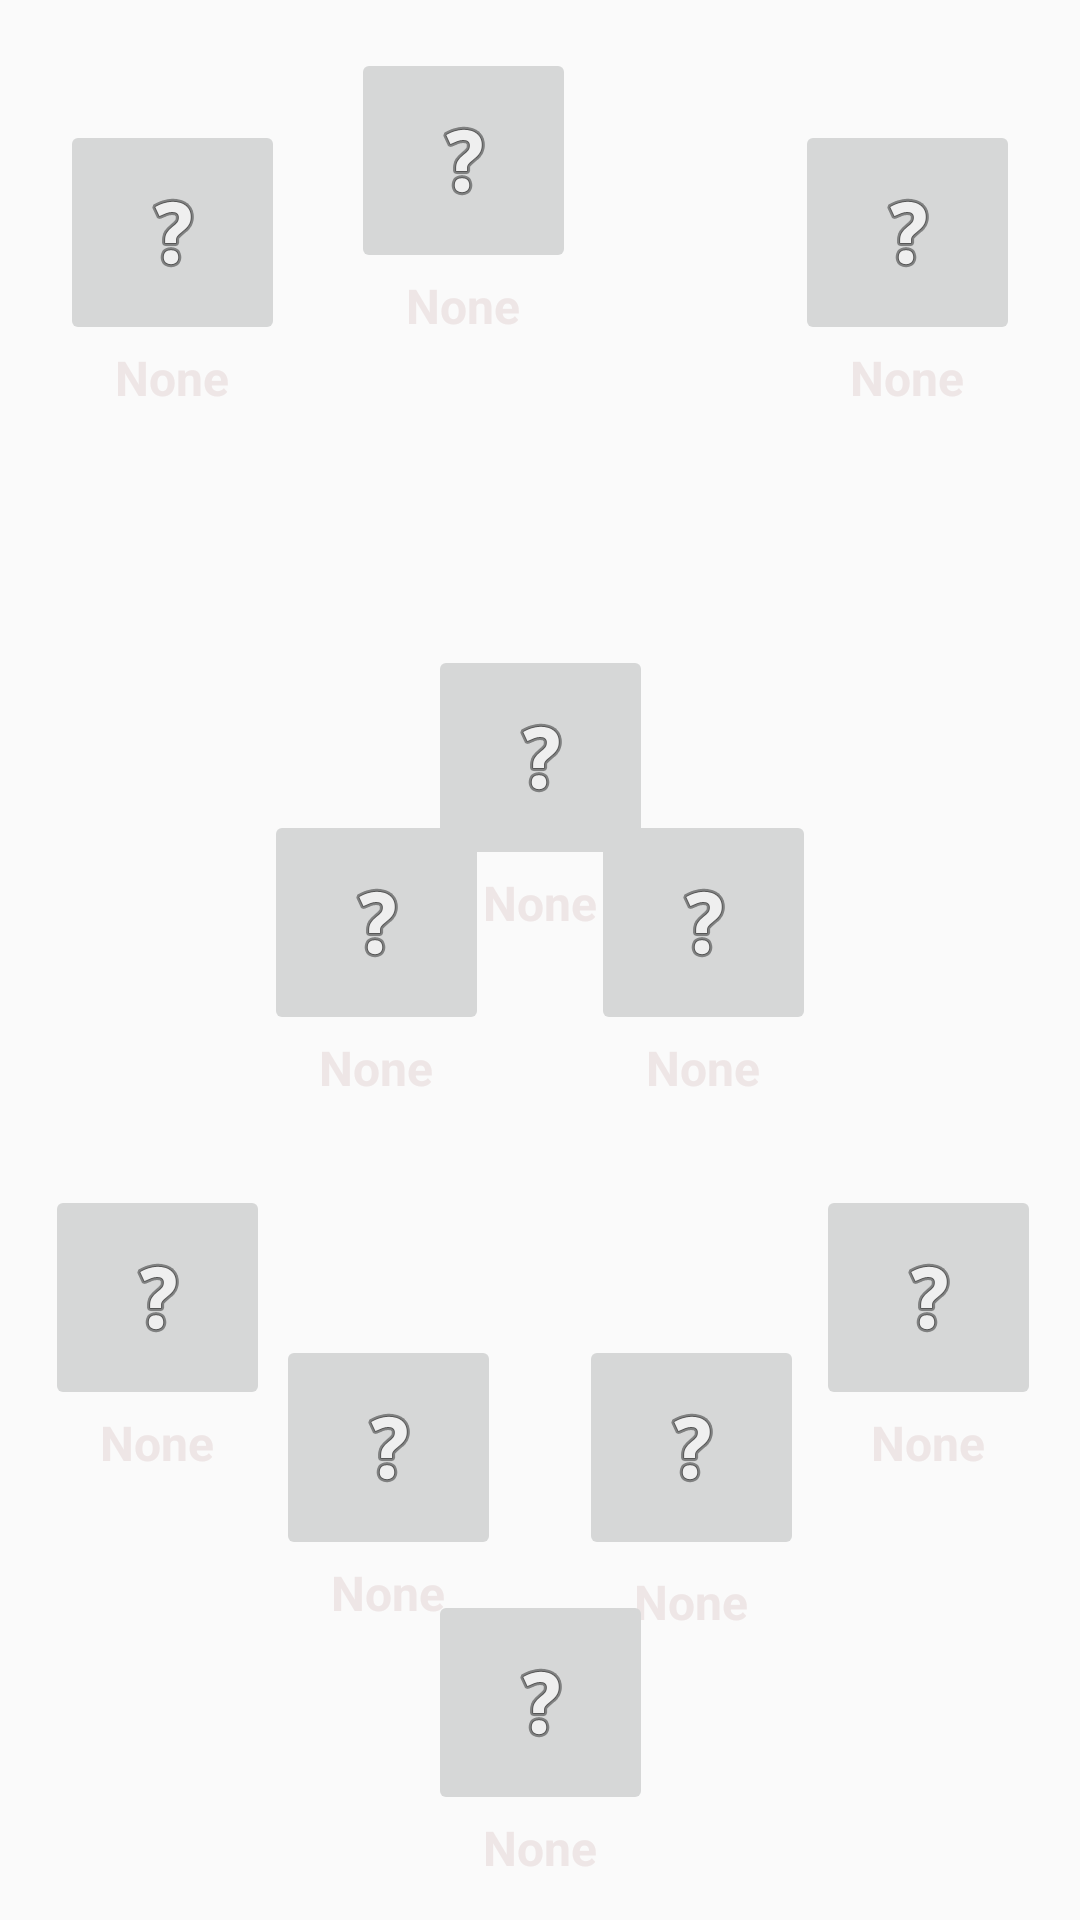

Produce the Android XML layout that renders to this screen, including the resource entries it uses.
<!-- AndroidManifest.xml: application theme Theme.AppCompat.Light.DarkActionBar -->
<!-- res/layout/activity_main.xml -->
<?xml version="1.0" encoding="utf-8"?>
<androidx.constraintlayout.widget.ConstraintLayout
    xmlns:android="http://schemas.android.com/apk/res/android"
    xmlns:app="http://schemas.android.com/apk/res-auto"
    xmlns:tools="http://schemas.android.com/tools"
    android:layout_width="match_parent"
    android:layout_height="match_parent"
    android:background="@drawable/pitch"
    android:id="@+id/pitch_main"
    tools:context=".MainActivity">

    <ImageButton
        android:id="@+id/ST"
        android:tag="null"
        android:layout_width="75dp"
        android:layout_height="75dp"
        android:layout_marginTop="16dp"
        android:layout_marginEnd="168dp"
        android:src="@android:drawable/ic_menu_help"
        app:layout_constraintEnd_toEndOf="parent"
        app:layout_constraintTop_toTopOf="parent" />

    <TextView
        android:id="@+id/ST_TEXT"
        android:layout_width="75dp"
        android:layout_height="wrap_content"
        android:gravity="center"
        android:text="@string/None"
        android:textColor="#EEE6E6"
        android:textSize="16sp"
        android:textStyle="bold"
        app:layout_constraintEnd_toEndOf="@+id/ST"
        app:layout_constraintStart_toStartOf="@+id/ST"
        app:layout_constraintTop_toBottomOf="@+id/ST" />

    <ImageButton
        android:id="@+id/RW"
        android:tag="null"
        android:layout_width="75dp"
        android:layout_height="75dp"
        android:layout_marginTop="40dp"
        android:layout_marginEnd="20dp"
        android:src="@android:drawable/ic_menu_help"
        app:layout_constraintEnd_toEndOf="parent"
        app:layout_constraintTop_toTopOf="parent" />

    <TextView
        android:id="@+id/RW_TEXT"
        android:layout_width="75dp"
        android:layout_height="wrap_content"
        android:gravity="center"
        android:text="@string/None"
        android:textColor="#EEE6E6"
        android:textSize="16sp"
        android:textStyle="bold"
        app:layout_constraintEnd_toEndOf="@+id/RW"
        app:layout_constraintStart_toStartOf="@+id/RW"
        app:layout_constraintTop_toBottomOf="@+id/RW" />

    <ImageButton
        android:id="@+id/LW"
        android:tag="null"
        android:layout_width="75dp"
        android:layout_height="75dp"
        android:layout_marginStart="20dp"
        android:layout_marginTop="40dp"
        android:src="@android:drawable/ic_menu_help"
        app:layout_constraintStart_toStartOf="parent"
        app:layout_constraintTop_toTopOf="parent" />

    <TextView
        android:id="@+id/LW_TEXT"
        android:layout_width="75dp"
        android:layout_height="wrap_content"
        android:layout_marginTop="75dp"
        android:gravity="center"
        android:text="@string/None"
        android:textColor="#EEE6E6"
        android:textSize="16sp"
        android:textStyle="bold"
        app:layout_constraintEnd_toEndOf="@+id/LW"
        app:layout_constraintStart_toStartOf="@+id/LW"
        app:layout_constraintTop_toTopOf="@+id/LW" />

    <ImageButton
        android:id="@+id/LCM"
        android:tag="null"
        android:layout_width="75dp"
        android:layout_height="75dp"
        android:layout_marginStart="88dp"
        android:layout_marginBottom="295dp"
        android:src="@android:drawable/ic_menu_help"
        app:layout_constraintBottom_toBottomOf="parent"
        app:layout_constraintStart_toStartOf="parent" />

    <TextView
        android:id="@+id/LCM_TEXT"
        android:layout_width="75dp"
        android:layout_height="wrap_content"
        android:gravity="center"
        android:text="@string/None"
        android:textColor="#EEE6E6"
        android:textSize="16sp"
        android:textStyle="bold"
        app:layout_constraintEnd_toEndOf="@+id/LCM"
        app:layout_constraintHorizontal_bias="1.0"
        app:layout_constraintStart_toStartOf="@+id/LCM"
        app:layout_constraintTop_toBottomOf="@+id/LCM" />

    <ImageButton
        android:id="@+id/RCM"
        android:tag="null"
        android:layout_width="75dp"
        android:layout_height="75dp"
        android:layout_marginEnd="88dp"
        android:layout_marginBottom="295dp"
        android:src="@android:drawable/ic_menu_help"
        app:layout_constraintBottom_toBottomOf="parent"
        app:layout_constraintEnd_toEndOf="parent" />

    <TextView
        android:id="@+id/RCM_TEXT"
        android:layout_width="75dp"
        android:layout_height="wrap_content"
        android:gravity="center"
        android:text="@string/None"
        android:textColor="#EEE6E6"
        android:textSize="16sp"
        android:textStyle="bold"
        app:layout_constraintEnd_toEndOf="@+id/RCM"
        app:layout_constraintHorizontal_bias="0.0"
        app:layout_constraintStart_toStartOf="@+id/RCM"
        app:layout_constraintTop_toBottomOf="@+id/RCM" />

    <ImageButton
        android:id="@+id/ACM"
        android:tag="null"
        android:layout_width="75dp"
        android:layout_height="75dp"
        android:layout_marginBottom="350dp"
        android:src="@android:drawable/ic_menu_help"
        app:layout_constraintBottom_toBottomOf="parent"
        app:layout_constraintEnd_toEndOf="parent"
        app:layout_constraintStart_toStartOf="parent" />

    <TextView
        android:id="@+id/ACM_TEXT"
        android:layout_width="75dp"
        android:layout_height="wrap_content"
        android:gravity="center"
        android:text="@string/None"
        android:textColor="#EEE6E6"
        android:textSize="16sp"
        android:textStyle="bold"
        app:layout_constraintEnd_toEndOf="@+id/ACM"
        app:layout_constraintHorizontal_bias="0.0"
        app:layout_constraintStart_toStartOf="@+id/ACM"
        app:layout_constraintTop_toBottomOf="@+id/ACM" />

    <ImageButton
        android:id="@+id/LB"
        android:tag="null"
        android:layout_width="75dp"
        android:layout_height="75dp"
        android:layout_marginStart="15dp"
        android:layout_marginBottom="170dp"
        android:src="@android:drawable/ic_menu_help"
        app:layout_constraintBottom_toBottomOf="parent"
        app:layout_constraintStart_toStartOf="parent" />

    <TextView
        android:id="@+id/LB_TEXT"
        android:layout_width="75dp"
        android:layout_height="wrap_content"
        android:gravity="center"
        android:text="@string/None"
        android:textColor="#EEE6E6"
        android:textSize="16sp"
        android:textStyle="bold"
        app:layout_constraintEnd_toEndOf="@+id/LB"
        app:layout_constraintStart_toStartOf="@+id/LB"
        app:layout_constraintTop_toBottomOf="@+id/LB" />

    <ImageButton
        android:id="@+id/LCB"
        android:layout_width="75dp"
        android:layout_height="75dp"
        android:layout_marginStart="92dp"
        android:layout_marginBottom="120dp"
        android:src="@android:drawable/ic_menu_help"
        android:tag="null"
        app:layout_constraintBottom_toBottomOf="parent"
        app:layout_constraintStart_toStartOf="parent" />

    <TextView
        android:id="@+id/LCB_TEXT"
        android:layout_width="75dp"
        android:layout_height="wrap_content"
        android:gravity="center"
        android:text="@string/None"
        android:textColor="#EEE6E6"
        android:textSize="16sp"
        android:textStyle="bold"
        app:layout_constraintEnd_toEndOf="@+id/LCB"
        app:layout_constraintStart_toStartOf="@+id/LCB"
        app:layout_constraintTop_toBottomOf="@+id/LCB" />

    <ImageButton
        android:id="@+id/RCB"
        android:layout_width="75dp"
        android:layout_height="75dp"
        android:layout_marginEnd="92dp"
        android:layout_marginBottom="120dp"
        android:src="@android:drawable/ic_menu_help"
        android:tag="null"
        app:layout_constraintBottom_toBottomOf="parent"
        app:layout_constraintEnd_toEndOf="parent" />

    <TextView
        android:id="@+id/RCB_TEXT"
        android:layout_width="75dp"
        android:layout_height="wrap_content"
        android:layout_marginTop="3dp"
        android:gravity="center"
        android:text="@string/None"
        android:textColor="#EEE6E6"
        android:textSize="16sp"
        android:textStyle="bold"
        app:layout_constraintEnd_toEndOf="@+id/RCB"
        app:layout_constraintStart_toStartOf="@+id/RCB"
        app:layout_constraintTop_toBottomOf="@+id/RCB" />

    <ImageButton
        android:id="@+id/RB"
        android:tag="null"
        android:layout_width="75dp"
        android:layout_height="75dp"
        android:layout_marginEnd="13dp"
        android:layout_marginBottom="170dp"
        android:src="@android:drawable/ic_menu_help"
        app:layout_constraintBottom_toBottomOf="parent"
        app:layout_constraintEnd_toEndOf="parent" />

    <TextView
        android:id="@+id/RB_TEXT"
        android:layout_width="75dp"
        android:layout_height="wrap_content"
        android:gravity="center"
        android:text="@string/None"
        android:textColor="#EEE6E6"
        android:textSize="16sp"
        android:textStyle="bold"
        app:layout_constraintEnd_toEndOf="@+id/RB"
        app:layout_constraintStart_toStartOf="@+id/RB"
        app:layout_constraintTop_toBottomOf="@+id/RB" />

    <ImageButton
        android:id="@+id/GK"
        android:tag="null"
        android:layout_width="75dp"
        android:layout_height="75dp"
        android:layout_marginBottom="35dp"
        android:src="@android:drawable/ic_menu_help"
        app:layout_constraintBottom_toBottomOf="parent"
        app:layout_constraintEnd_toEndOf="parent"
        app:layout_constraintStart_toStartOf="parent" />

    <TextView
        android:id="@+id/GK_TEXT"
        android:layout_width="75dp"
        android:layout_height="wrap_content"
        android:gravity="center"
        android:text="@string/None"
        android:textColor="#EEE6E6"
        android:textSize="16sp"
        android:textStyle="bold"
        app:layout_constraintEnd_toEndOf="@+id/GK"
        app:layout_constraintStart_toStartOf="@+id/GK"
        app:layout_constraintTop_toBottomOf="@+id/GK" />

</androidx.constraintlayout.widget.ConstraintLayout>
<!-- resources referenced by this layout -->
<resources>
  <string name="None">None</string>
</resources>
